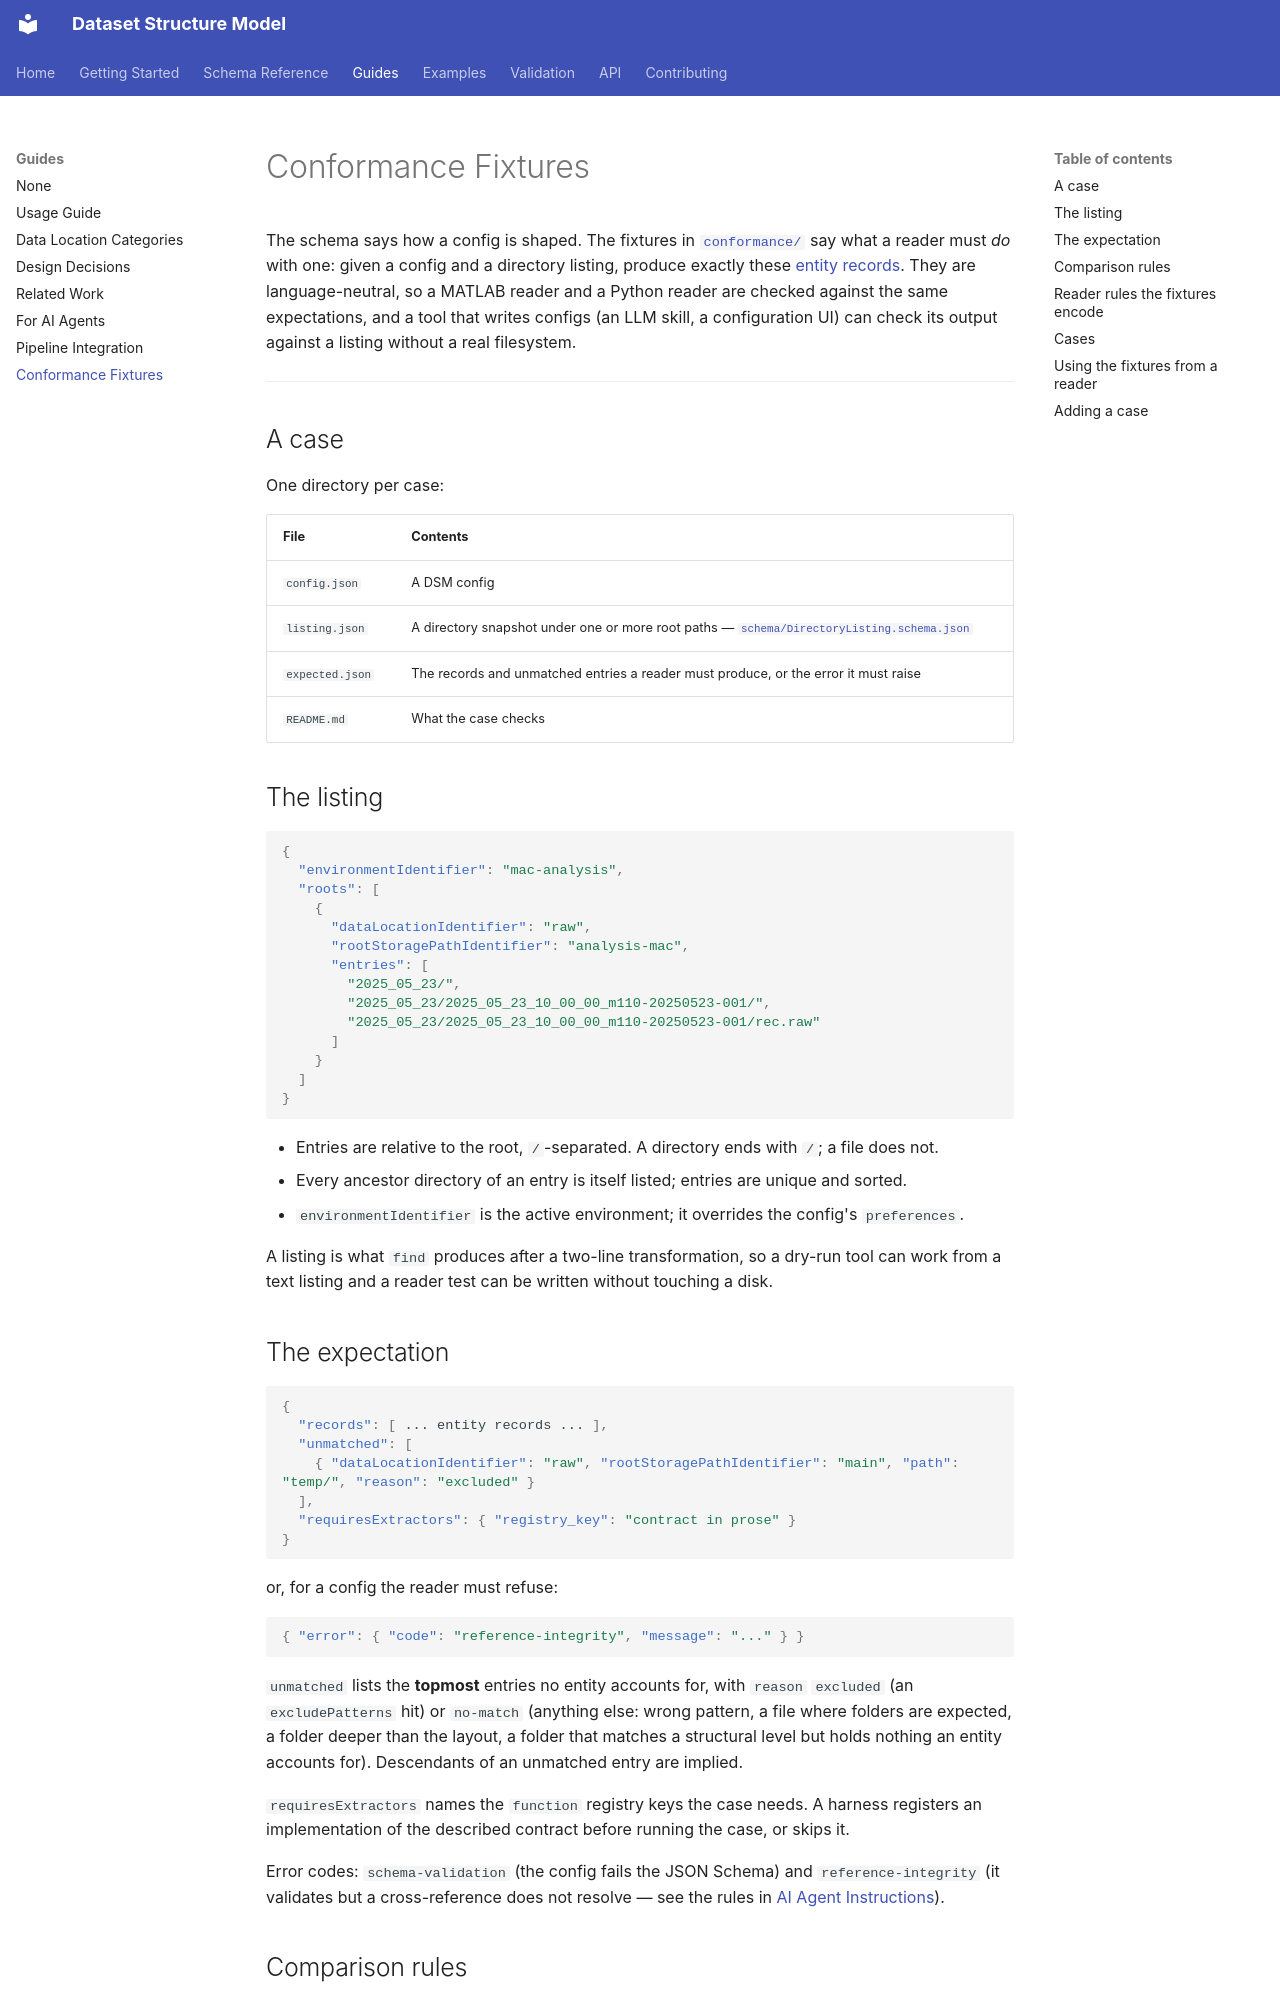

repository: framover/dataset-structure-model · page: guides/conformance/index.html · generator: mkdocs

# Conformance Fixtures

The schema says how a config is shaped. The fixtures in [`conformance/`](https://github.com/framover/dataset-structure-model/tree/main/conformance) say what a reader must *do* with one: given a config and a directory listing, produce exactly these [entity records](../reference/entity-record.md). They are language-neutral, so a MATLAB reader and a Python reader are checked against the same expectations, and a tool that writes configs (an LLM skill, a configuration UI) can check its output against a listing without a real filesystem.

---

## A case

One directory per case:

| File | Contents |
|------|----------|
| `config.json` | A DSM config |
| `listing.json` | A directory snapshot under one or more root paths — [`schema/DirectoryListing.schema.json`](https://github.com/framover/dataset-structure-model/blob/main/schema/DirectoryListing.schema.json) |
| `expected.json` | The records and unmatched entries a reader must produce, or the error it must raise |
| `README.md` | What the case checks |

## The listing

```json
{
  "environmentIdentifier": "mac-analysis",
  "roots": [
    {
      "dataLocationIdentifier": "raw",
      "rootStoragePathIdentifier": "analysis-mac",
      "entries": [
        "2025_05_23/",
        "2025_05_23/2025_05_23_10_00_00_m110-20250523-001/",
        "2025_05_23/2025_05_23_10_00_00_m110-20250523-001/rec.raw"
      ]
    }
  ]
}
```

- Entries are relative to the root, `/`-separated. A directory ends with `/`; a file does not.
- Every ancestor directory of an entry is itself listed; entries are unique and sorted.
- `environmentIdentifier` is the active environment; it overrides the config's `preferences`.

A listing is what `find` produces after a two-line transformation, so a dry-run tool can work from a text listing and a reader test can be written without touching a disk.

## The expectation

```json
{
  "records": [ ... entity records ... ],
  "unmatched": [
    { "dataLocationIdentifier": "raw", "rootStoragePathIdentifier": "main", "path": "temp/", "reason": "excluded" }
  ],
  "requiresExtractors": { "registry_key": "contract in prose" }
}
```

or, for a config the reader must refuse:

```json
{ "error": { "code": "reference-integrity", "message": "..." } }
```

`unmatched` lists the **topmost** entries no entity accounts for, with `reason` `excluded` (an `excludePatterns` hit) or `no-match` (anything else: wrong pattern, a file where folders are expected, a folder deeper than the layout, a folder that matches a structural level but holds nothing an entity accounts for). Descendants of an unmatched entry are implied.

`requiresExtractors` names the `function` registry keys the case needs. A harness registers an implementation of the described contract before running the case, or skips it.

Error codes: `schema-validation` (the config fails the JSON Schema) and `reference-integrity` (it validates but a cross-reference does not resolve — see the rules in [AI Agent Instructions](ai-agent-instructions.md#cross-reference-rules-checked-by-readers)).

## Comparison rules

A reader passes a case when:

1. **Records match by key.** The key of a record is `(entityType, identity, parents)`. Order of records is irrelevant; there must be no extra and no missing records.
2. **Locations match by `(dataLocationIdentifier, rootStoragePathIdentifier)`**, in any order. `paths` and each `files` array are compared as sorted sets.
3. **`metadata` is compared exactly.** Dates, times and datetimes are ISO 8601 strings; integers are JSON numbers.
4. **`issues` are compared by `code`** as a set; messages are free text, and how many times a reader repeats a code is not compared.
5. **`unmatched` is compared as a set** of `(location, root, path, reason)`.
6. **Error cases** compare only the error `code`.
